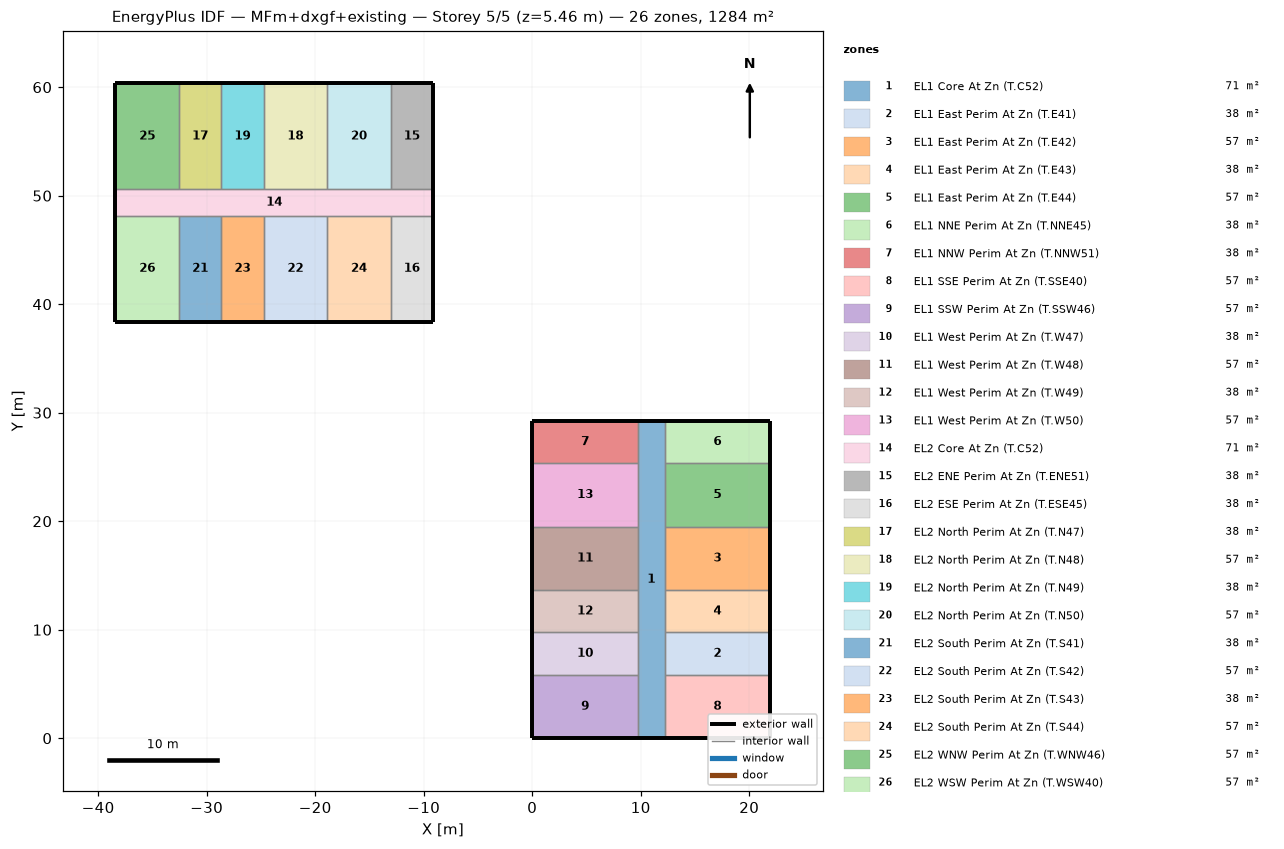
=== STOREY PLAN SPEC (per zone: floor XY polygon, exterior-wall plan segments, windows/doors) ===
zone 1: EL1 Core At Zn (T.C52)  (71.3 m²)
  floor: (12.19, 29.26) (12.19, 0.00) (9.75, 0.00) (9.75, 29.26)
  exterior wall: (12.19, 29.26) – (9.75, 29.26)  [2.4 m]
  exterior wall: (9.75, 0.00) – (12.19, 0.00)  [2.4 m]
  interior walls: 12
zone 2: EL1 East Perim At Zn (T.E41)  (38.1 m²)
  floor: (21.95, 9.75) (21.95, 5.85) (12.19, 5.85) (12.19, 9.75)
  exterior wall: (21.95, 5.85) – (21.95, 9.75)  [3.9 m]
  interior walls: 3
zone 3: EL1 East Perim At Zn (T.E42)  (57.1 m²)
  floor: (21.95, 19.51) (21.95, 13.66) (12.19, 13.66) (12.19, 19.51)
  exterior wall: (21.95, 13.66) – (21.95, 19.51)  [5.9 m]
  interior walls: 3
zone 4: EL1 East Perim At Zn (T.E43)  (38.1 m²)
  floor: (21.95, 13.66) (21.95, 9.75) (12.19, 9.75) (12.19, 13.66)
  exterior wall: (21.95, 9.75) – (21.95, 13.66)  [3.9 m]
  interior walls: 3
zone 5: EL1 East Perim At Zn (T.E44)  (57.1 m²)
  floor: (21.95, 25.36) (21.95, 19.51) (12.19, 19.51) (12.19, 25.36)
  exterior wall: (21.95, 19.51) – (21.95, 25.36)  [5.9 m]
  interior walls: 3
zone 6: EL1 NNE Perim At Zn (T.NNE45)  (38.1 m²)
  floor: (21.95, 29.26) (21.95, 25.36) (12.19, 25.36) (12.19, 29.26)
  exterior wall: (21.95, 25.36) – (21.95, 29.26)  [3.9 m]
  exterior wall: (21.95, 29.26) – (12.19, 29.26)  [9.8 m]
  interior walls: 2
zone 7: EL1 NNW Perim At Zn (T.NNW51)  (38.1 m²)
  floor: (9.75, 29.26) (9.75, 25.36) (0.00, 25.36) (0.00, 29.26)
  exterior wall: (9.75, 29.26) – (0.00, 29.26)  [9.8 m]
  exterior wall: (0.00, 29.26) – (0.00, 25.36)  [3.9 m]
  interior walls: 2
zone 8: EL1 SSE Perim At Zn (T.SSE40)  (57.1 m²)
  floor: (21.95, 5.85) (21.95, 0.00) (12.19, 0.00) (12.19, 5.85)
  exterior wall: (21.95, 0.00) – (21.95, 5.85)  [5.9 m]
  exterior wall: (12.19, 0.00) – (21.95, 0.00)  [9.8 m]
  interior walls: 2
zone 9: EL1 SSW Perim At Zn (T.SSW46)  (57.1 m²)
  floor: (9.75, 5.85) (9.75, 0.00) (0.00, 0.00) (0.00, 5.85)
  exterior wall: (0.00, 0.00) – (9.75, 0.00)  [9.8 m]
  exterior wall: (0.00, 5.85) – (0.00, 0.00)  [5.9 m]
  interior walls: 2
zone 10: EL1 West Perim At Zn (T.W47)  (38.1 m²)
  floor: (9.75, 9.75) (9.75, 5.85) (0.00, 5.85) (0.00, 9.75)
  exterior wall: (0.00, 9.75) – (0.00, 5.85)  [3.9 m]
  interior walls: 3
zone 11: EL1 West Perim At Zn (T.W48)  (57.1 m²)
  floor: (9.75, 19.51) (9.75, 13.66) (0.00, 13.66) (0.00, 19.51)
  exterior wall: (0.00, 19.51) – (0.00, 13.66)  [5.9 m]
  interior walls: 3
zone 12: EL1 West Perim At Zn (T.W49)  (38.1 m²)
  floor: (9.75, 13.66) (9.75, 9.75) (0.00, 9.75) (0.00, 13.66)
  exterior wall: (0.00, 13.66) – (0.00, 9.75)  [3.9 m]
  interior walls: 3
zone 13: EL1 West Perim At Zn (T.W50)  (57.1 m²)
  floor: (9.75, 25.36) (9.75, 19.51) (0.00, 19.51) (0.00, 25.36)
  exterior wall: (0.00, 25.36) – (0.00, 19.51)  [5.9 m]
  interior walls: 3
zone 14: EL2 Core At Zn (T.C52)  (71.3 m²)
  floor: (-9.14, 50.60) (-9.14, 48.16) (-38.40, 48.16) (-38.40, 50.60)
  exterior wall: (-9.14, 48.16) – (-9.14, 50.60)  [2.4 m]
  exterior wall: (-38.40, 50.60) – (-38.40, 48.16)  [2.4 m]
  interior walls: 12
zone 15: EL2 ENE Perim At Zn (T.ENE51)  (38.1 m²)
  floor: (-9.14, 60.35) (-9.14, 50.60) (-13.05, 50.60) (-13.05, 60.35)
  exterior wall: (-9.14, 50.60) – (-9.14, 60.35)  [9.8 m]
  exterior wall: (-9.14, 60.35) – (-13.05, 60.35)  [3.9 m]
  interior walls: 2
zone 16: EL2 ESE Perim At Zn (T.ESE45)  (38.1 m²)
  floor: (-9.14, 48.16) (-9.14, 38.40) (-13.05, 38.40) (-13.05, 48.16)
  exterior wall: (-9.14, 38.40) – (-9.14, 48.16)  [9.8 m]
  exterior wall: (-13.05, 38.40) – (-9.14, 38.40)  [3.9 m]
  interior walls: 2
zone 17: EL2 North Perim At Zn (T.N47)  (38.1 m²)
  floor: (-28.65, 60.35) (-28.65, 50.60) (-32.55, 50.60) (-32.55, 60.35)
  exterior wall: (-28.65, 60.35) – (-32.55, 60.35)  [3.9 m]
  interior walls: 3
zone 18: EL2 North Perim At Zn (T.N48)  (57.1 m²)
  floor: (-18.90, 60.35) (-18.90, 50.60) (-24.75, 50.60) (-24.75, 60.35)
  exterior wall: (-18.90, 60.35) – (-24.75, 60.35)  [5.9 m]
  interior walls: 3
zone 19: EL2 North Perim At Zn (T.N49)  (38.1 m²)
  floor: (-24.75, 60.35) (-24.75, 50.60) (-28.65, 50.60) (-28.65, 60.35)
  exterior wall: (-24.75, 60.35) – (-28.65, 60.35)  [3.9 m]
  interior walls: 3
zone 20: EL2 North Perim At Zn (T.N50)  (57.1 m²)
  floor: (-13.05, 60.35) (-13.05, 50.60) (-18.90, 50.60) (-18.90, 60.35)
  exterior wall: (-13.05, 60.35) – (-18.90, 60.35)  [5.9 m]
  interior walls: 3
zone 21: EL2 South Perim At Zn (T.S41)  (38.1 m²)
  floor: (-28.65, 48.16) (-28.65, 38.40) (-32.55, 38.40) (-32.55, 48.16)
  exterior wall: (-32.55, 38.40) – (-28.65, 38.40)  [3.9 m]
  interior walls: 3
zone 22: EL2 South Perim At Zn (T.S42)  (57.1 m²)
  floor: (-18.90, 48.16) (-18.90, 38.40) (-24.75, 38.40) (-24.75, 48.16)
  exterior wall: (-24.75, 38.40) – (-18.90, 38.40)  [5.9 m]
  interior walls: 3
zone 23: EL2 South Perim At Zn (T.S43)  (38.1 m²)
  floor: (-24.75, 48.16) (-24.75, 38.40) (-28.65, 38.40) (-28.65, 48.16)
  exterior wall: (-28.65, 38.40) – (-24.75, 38.40)  [3.9 m]
  interior walls: 3
zone 24: EL2 South Perim At Zn (T.S44)  (57.1 m²)
  floor: (-13.05, 48.16) (-13.05, 38.40) (-18.90, 38.40) (-18.90, 48.16)
  exterior wall: (-18.90, 38.40) – (-13.05, 38.40)  [5.9 m]
  interior walls: 3
zone 25: EL2 WNW Perim At Zn (T.WNW46)  (57.1 m²)
  floor: (-32.55, 60.35) (-32.55, 50.60) (-38.40, 50.60) (-38.40, 60.35)
  exterior wall: (-32.55, 60.35) – (-38.40, 60.35)  [5.9 m]
  exterior wall: (-38.40, 60.35) – (-38.40, 50.60)  [9.8 m]
  interior walls: 2
zone 26: EL2 WSW Perim At Zn (T.WSW40)  (57.1 m²)
  floor: (-32.55, 48.16) (-32.55, 38.40) (-38.40, 38.40) (-38.40, 48.16)
  exterior wall: (-38.40, 38.40) – (-32.55, 38.40)  [5.9 m]
  exterior wall: (-38.40, 48.16) – (-38.40, 38.40)  [9.8 m]
  interior walls: 2

=== DERIVED (storey summary) ===
Building: MFm+dxgf+existing
Storey: 5 of 5  (floor level z = 5.46 m)
Storey gross floor area: 1284.3 m²
Zones on this storey: 26
  - EL1 Core At Zn (T.C52): floor 71.3 m²; exterior wall 4.9 m (1.6 m²); WWR 0.0%
  - EL1 East Perim At Zn (T.E41): floor 38.1 m²; exterior wall 3.9 m (1.3 m²); WWR 0.0%
  - EL1 East Perim At Zn (T.E42): floor 57.1 m²; exterior wall 5.9 m (2.0 m²); WWR 0.0%
  - EL1 East Perim At Zn (T.E43): floor 38.1 m²; exterior wall 3.9 m (1.3 m²); WWR 0.0%
  - EL1 East Perim At Zn (T.E44): floor 57.1 m²; exterior wall 5.9 m (2.0 m²); WWR 0.0%
  - EL1 NNE Perim At Zn (T.NNE45): floor 38.1 m²; exterior wall 13.7 m (4.6 m²); WWR 0.0%
  - EL1 NNW Perim At Zn (T.NNW51): floor 38.1 m²; exterior wall 13.7 m (4.6 m²); WWR 0.0%
  - EL1 SSE Perim At Zn (T.SSE40): floor 57.1 m²; exterior wall 15.6 m (5.2 m²); WWR 0.0%
  - EL1 SSW Perim At Zn (T.SSW46): floor 57.1 m²; exterior wall 15.6 m (5.2 m²); WWR 0.0%
  - EL1 West Perim At Zn (T.W47): floor 38.1 m²; exterior wall 3.9 m (1.3 m²); WWR 0.0%
  - EL1 West Perim At Zn (T.W48): floor 57.1 m²; exterior wall 5.9 m (2.0 m²); WWR 0.0%
  - EL1 West Perim At Zn (T.W49): floor 38.1 m²; exterior wall 3.9 m (1.3 m²); WWR 0.0%
  - EL1 West Perim At Zn (T.W50): floor 57.1 m²; exterior wall 5.9 m (2.0 m²); WWR 0.0%
  - EL2 Core At Zn (T.C52): floor 71.3 m²; exterior wall 4.9 m (1.6 m²); WWR 0.0%
  - EL2 ENE Perim At Zn (T.ENE51): floor 38.1 m²; exterior wall 13.7 m (4.6 m²); WWR 0.0%
  - EL2 ESE Perim At Zn (T.ESE45): floor 38.1 m²; exterior wall 13.7 m (4.6 m²); WWR 0.0%
  - EL2 North Perim At Zn (T.N47): floor 38.1 m²; exterior wall 3.9 m (1.3 m²); WWR 0.0%
  - EL2 North Perim At Zn (T.N48): floor 57.1 m²; exterior wall 5.9 m (2.0 m²); WWR 0.0%
  - EL2 North Perim At Zn (T.N49): floor 38.1 m²; exterior wall 3.9 m (1.3 m²); WWR 0.0%
  - EL2 North Perim At Zn (T.N50): floor 57.1 m²; exterior wall 5.9 m (2.0 m²); WWR 0.0%
  - EL2 South Perim At Zn (T.S41): floor 38.1 m²; exterior wall 3.9 m (1.3 m²); WWR 0.0%
  - EL2 South Perim At Zn (T.S42): floor 57.1 m²; exterior wall 5.9 m (2.0 m²); WWR 0.0%
  - EL2 South Perim At Zn (T.S43): floor 38.1 m²; exterior wall 3.9 m (1.3 m²); WWR 0.0%
  - EL2 South Perim At Zn (T.S44): floor 57.1 m²; exterior wall 5.9 m (2.0 m²); WWR 0.0%
  - EL2 WNW Perim At Zn (T.WNW46): floor 57.1 m²; exterior wall 15.6 m (5.2 m²); WWR 0.0%
  - EL2 WSW Perim At Zn (T.WSW40): floor 57.1 m²; exterior wall 15.6 m (5.2 m²); WWR 0.0%
Zone adjacency (shared interzone walls):
  - EL1 Core At Zn (T.C52) ↔ EL1 East Perim At Zn (T.E41)
  - EL1 Core At Zn (T.C52) ↔ EL1 East Perim At Zn (T.E42)
  - EL1 Core At Zn (T.C52) ↔ EL1 East Perim At Zn (T.E43)
  - EL1 Core At Zn (T.C52) ↔ EL1 East Perim At Zn (T.E44)
  - EL1 Core At Zn (T.C52) ↔ EL1 NNE Perim At Zn (T.NNE45)
  - EL1 Core At Zn (T.C52) ↔ EL1 NNW Perim At Zn (T.NNW51)
  - EL1 Core At Zn (T.C52) ↔ EL1 SSE Perim At Zn (T.SSE40)
  - EL1 Core At Zn (T.C52) ↔ EL1 SSW Perim At Zn (T.SSW46)
  - EL1 Core At Zn (T.C52) ↔ EL1 West Perim At Zn (T.W47)
  - EL1 Core At Zn (T.C52) ↔ EL1 West Perim At Zn (T.W48)
  - EL1 Core At Zn (T.C52) ↔ EL1 West Perim At Zn (T.W49)
  - EL1 Core At Zn (T.C52) ↔ EL1 West Perim At Zn (T.W50)
  - EL1 East Perim At Zn (T.E41) ↔ EL1 East Perim At Zn (T.E43)
  - EL1 East Perim At Zn (T.E41) ↔ EL1 SSE Perim At Zn (T.SSE40)
  - EL1 East Perim At Zn (T.E42) ↔ EL1 East Perim At Zn (T.E43)
  - EL1 East Perim At Zn (T.E42) ↔ EL1 East Perim At Zn (T.E44)
  - EL1 East Perim At Zn (T.E44) ↔ EL1 NNE Perim At Zn (T.NNE45)
  - EL1 NNW Perim At Zn (T.NNW51) ↔ EL1 West Perim At Zn (T.W50)
  - EL1 SSW Perim At Zn (T.SSW46) ↔ EL1 West Perim At Zn (T.W47)
  - EL1 West Perim At Zn (T.W47) ↔ EL1 West Perim At Zn (T.W49)
  - EL1 West Perim At Zn (T.W48) ↔ EL1 West Perim At Zn (T.W49)
  - EL1 West Perim At Zn (T.W48) ↔ EL1 West Perim At Zn (T.W50)
  - EL2 Core At Zn (T.C52) ↔ EL2 ENE Perim At Zn (T.ENE51)
  - EL2 Core At Zn (T.C52) ↔ EL2 ESE Perim At Zn (T.ESE45)
  - EL2 Core At Zn (T.C52) ↔ EL2 North Perim At Zn (T.N47)
  - EL2 Core At Zn (T.C52) ↔ EL2 North Perim At Zn (T.N48)
  - EL2 Core At Zn (T.C52) ↔ EL2 North Perim At Zn (T.N49)
  - EL2 Core At Zn (T.C52) ↔ EL2 North Perim At Zn (T.N50)
  - EL2 Core At Zn (T.C52) ↔ EL2 South Perim At Zn (T.S41)
  - EL2 Core At Zn (T.C52) ↔ EL2 South Perim At Zn (T.S42)
  - EL2 Core At Zn (T.C52) ↔ EL2 South Perim At Zn (T.S43)
  - EL2 Core At Zn (T.C52) ↔ EL2 South Perim At Zn (T.S44)
  - EL2 Core At Zn (T.C52) ↔ EL2 WNW Perim At Zn (T.WNW46)
  - EL2 Core At Zn (T.C52) ↔ EL2 WSW Perim At Zn (T.WSW40)
  - EL2 ENE Perim At Zn (T.ENE51) ↔ EL2 North Perim At Zn (T.N50)
  - EL2 ESE Perim At Zn (T.ESE45) ↔ EL2 South Perim At Zn (T.S44)
  - EL2 North Perim At Zn (T.N47) ↔ EL2 North Perim At Zn (T.N49)
  - EL2 North Perim At Zn (T.N47) ↔ EL2 WNW Perim At Zn (T.WNW46)
  - EL2 North Perim At Zn (T.N48) ↔ EL2 North Perim At Zn (T.N49)
  - EL2 North Perim At Zn (T.N48) ↔ EL2 North Perim At Zn (T.N50)
  - EL2 South Perim At Zn (T.S41) ↔ EL2 South Perim At Zn (T.S43)
  - EL2 South Perim At Zn (T.S41) ↔ EL2 WSW Perim At Zn (T.WSW40)
  - EL2 South Perim At Zn (T.S42) ↔ EL2 South Perim At Zn (T.S43)
  - EL2 South Perim At Zn (T.S42) ↔ EL2 South Perim At Zn (T.S44)